Run: headless pygame with SDL's dummy video driver; simulated clock (each Clock.tick advances the game by its frame time, no real sleeping); random seed 0; keys injected as events and as key.get_pressed() state; no mouse input.
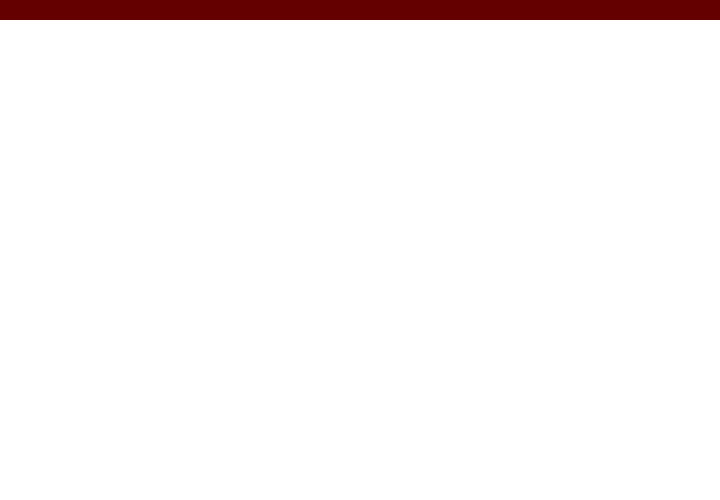
Frame 1 of 4 · flips 1–60 · no input
Frame 2 of 4 · flips 61–180 · tapped SPACE, RETURN · held RIGHT (→), D · screen unchanged from frame 1, image omitted
Frame 3 of 4 · flips 181–300 · held DOWN (↓), S · screen unchanged from frame 2, image omitted
Frame 4 of 4 · flips 301–420 · held LEFT (←), A, UP (↑), W · screen unchanged from frame 3, image omitted

The pygame program that drew these frames:

import pygame
screen = pygame.display.set_mode((720, 500))
clock = pygame.time.Clock()
FPS = 60  # Frames per second.

BLACK = (0, 0, 0)
WHITE = (255, 255, 255)
RED = (100, 0, 0)
GREEN = (0, 255, 0)
BLUE = (0, 0, 255)

#rect = pygame.Rect((0, 20), (20, 20))
image = pygame.Surface((20, 20))
image .fill(WHITE)  
menu = pygame.Surface((720, 20))
menu .fill(RED)

while True:
    clock.tick(FPS)
    for event in pygame.event.get():
        if event.type == pygame.QUIT:
            quit()
    screen.fill(BLACK)
    for i in range(24):
        for x in range(36):
            rect = pygame.Rect((20*x, 20*(i+1)), (20, 20))
            screen.blit(image, rect)
    screen.blit(menu, [0,0])
    pygame.display.update() #or pygame.display.flip()
